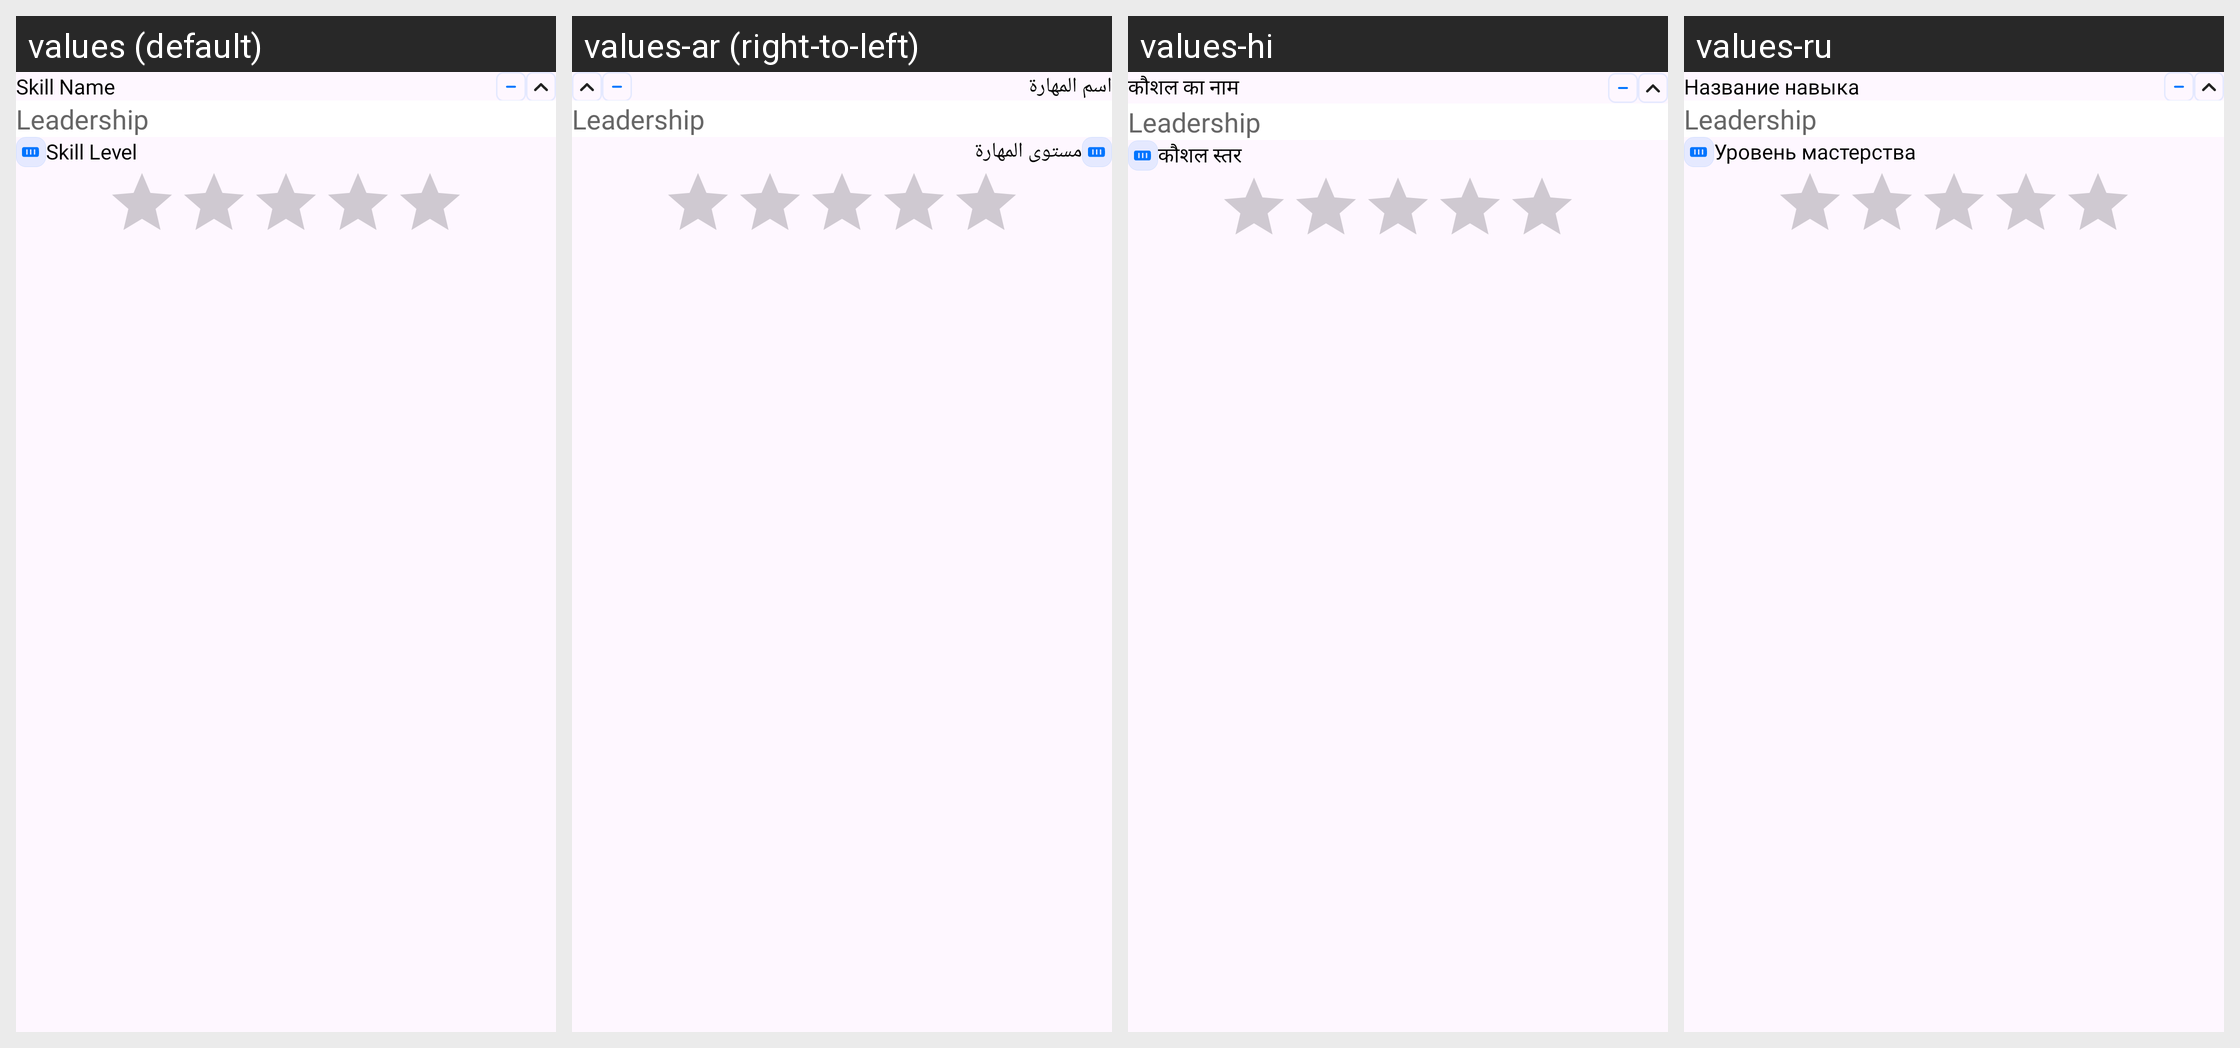

Here is an Android app screen in its default locale and in the app's own translations. Write out the translated-string differences for the strings that appear on this screen.
Android screen res/layout/skill_item.xml rendered under 4 locales, left to right: values (default), values-ar (right-to-left), values-hi, values-ru. Device: Nexus 5 (rendered at 1080×1920; each locale shown at half size, 540×960, under a caption strip naming it); theme Theme.CvMaker.
Other locales in the repository, not shown: values-de, values-en, values-es, values-fr, values-pt, values-zh.
Strings drawn on this screen, with the default value and each locale's value (text and hints the layout hard-codes, and strings that could not be matched under every locale, appear in the picture but are not listed):

skill_name
  values: Skill Name
  values-ar: اسم المهارة
  values-hi: कौशल का नाम
  values-ru: Название навыка

skill_level
  values: Skill Level
  values-ar: مستوى المهارة
  values-hi: कौशल स्तर
  values-ru: Уровень мастерства
